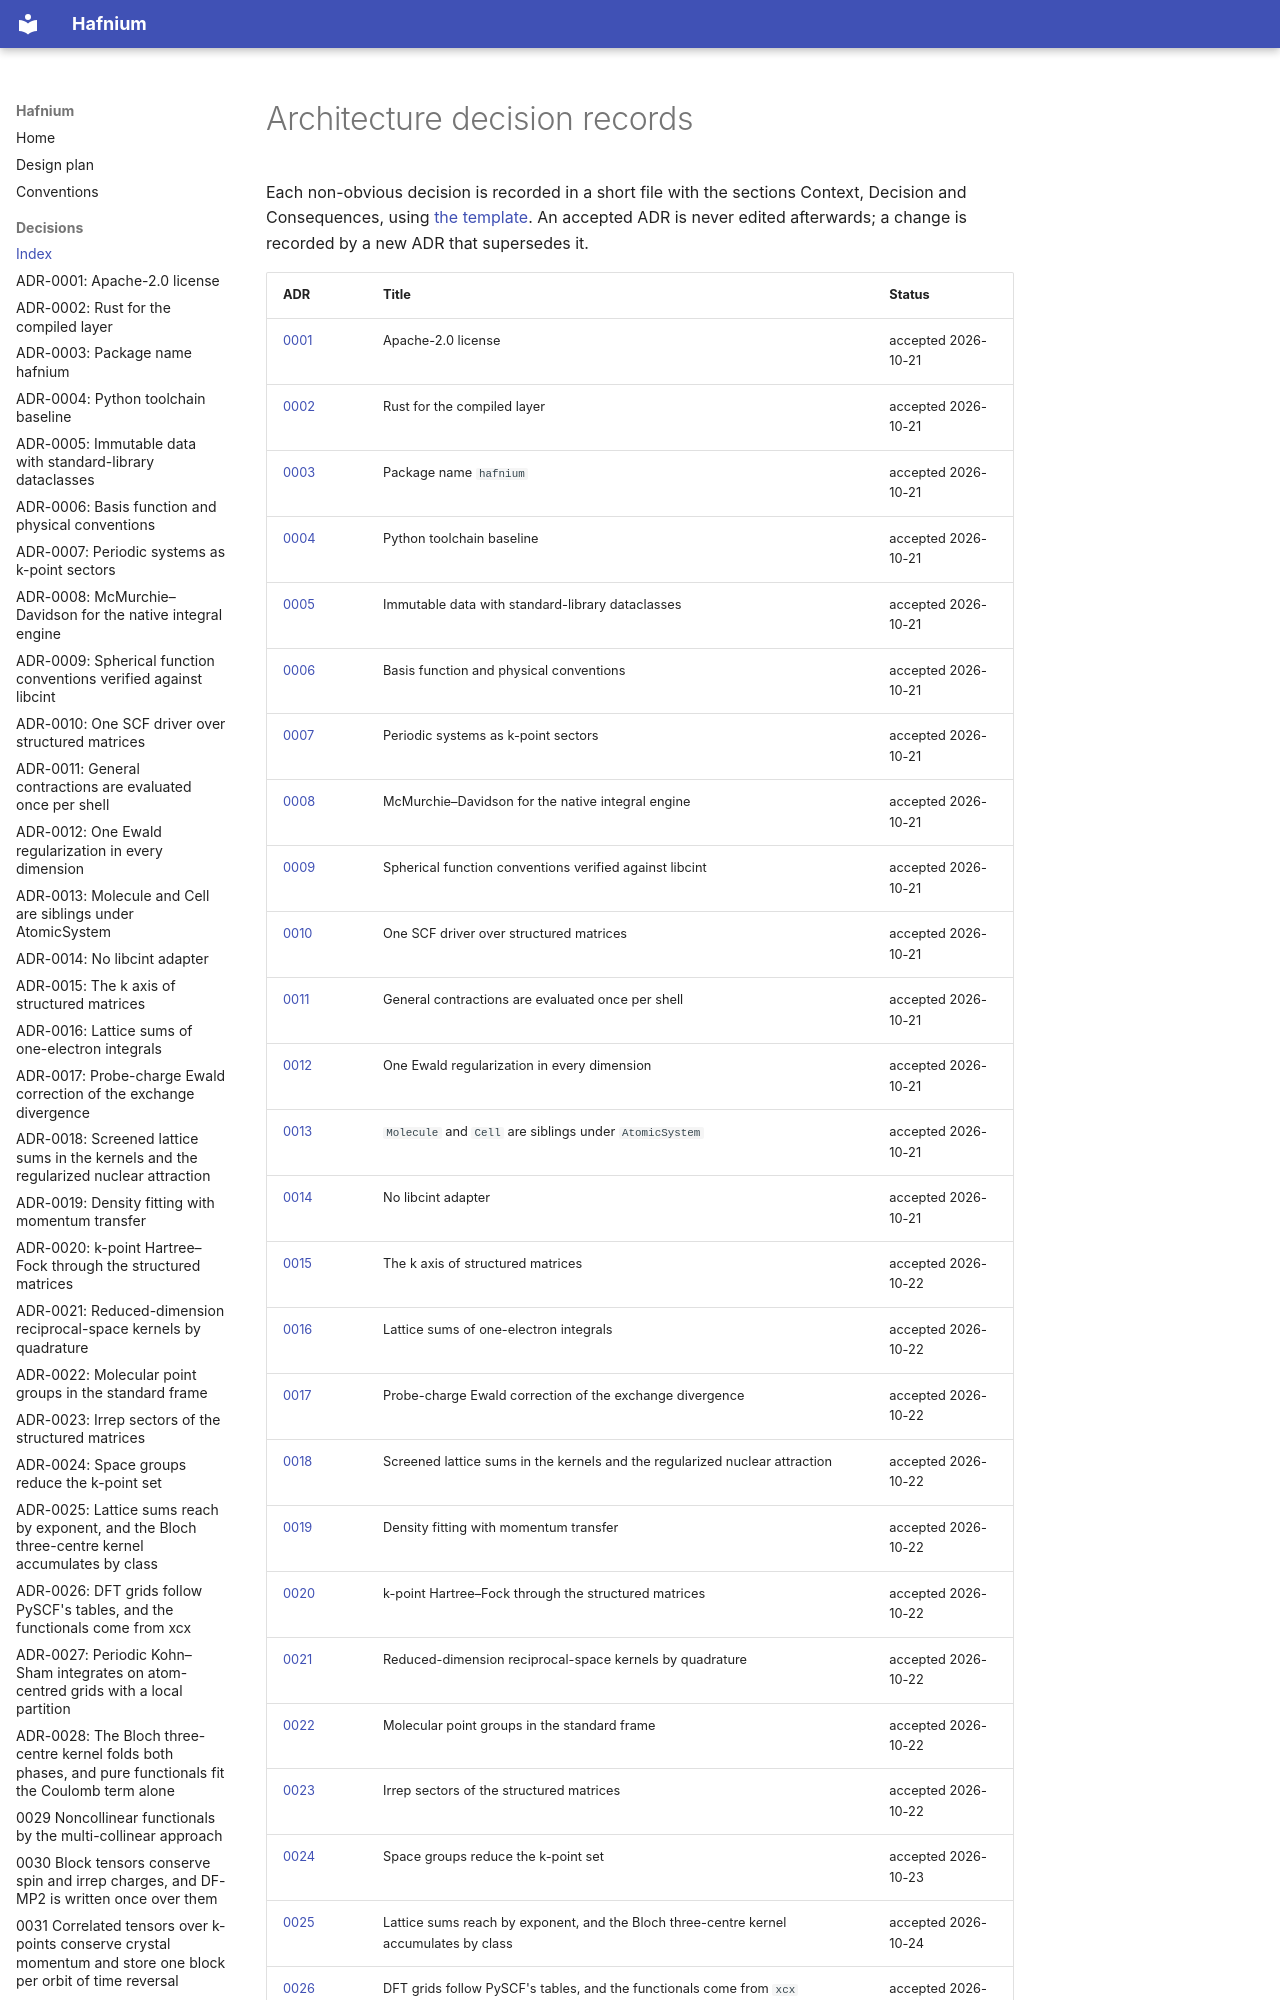

repository: maxnus/hafnium · page: adr/index.html · generator: mkdocs

# Architecture decision records

Each non-obvious decision is recorded in a short file with the sections
Context, Decision and Consequences, using [the template](0000-template.md).
An accepted ADR is never edited afterwards; a change is recorded by a new
ADR that supersedes it.
